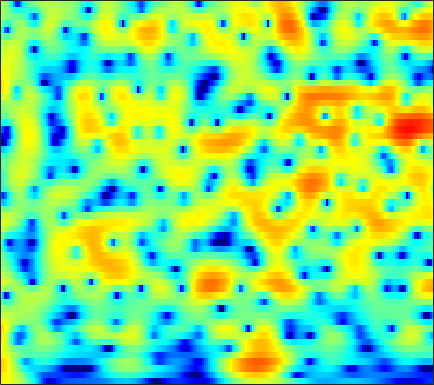

The file beside this chart, header and first rows:
5.4617, 5.3257, 5.0777, 4.7574, 4.4664, 4.0124, 3.4723, 3.0144, 2.3272, 1.5405, 0.65722, -0.071897, -1.1512, -2.363, -3.3583, -4.8264, -6.4839, -7.8763, -9.9211, -12.218, -14.66, -16.379, -17.904, -17.895
6.145, 5.928, 5.549, 5.07, 4.645, 3.991, 3.241, 2.618, 1.705, 0.7008, -0.3947, -1.271, -2.519, -3.854, -4.903, -6.354, -7.844, -8.96, -10.36, -11.54, -12.41, -12.83, -13.12, -13.21
7.225, 6.863, 6.23, 5.427, 4.707, 3.592, 2.305, 1.234, -0.3087, -1.919, -3.495, -4.564, -5.701, -6.424, -6.726, -6.921, -7.018, -7.094, -7.24, -7.474, -7.801, -8.13, -8.698, -9.457
7.373, 6.933, 6.173, 5.204, 4.333, 2.951, 1.291, -0.1633, -2.414, -5.028, -7.752, -9.307, -9.607, -8.357, -7.212, -5.913, -4.958, -4.457, -4.028, -3.82, -3.822, -3.95, -4.285, -4.795
5.44, 5.037, 4.396, 3.652, 3.042, 2.175, 1.287, 0.6375, -0.1844, -0.9064, -1.48, -1.805, -2.087, -2.21, -2.221, -2.173, -2.101, -2.045, -2.005, -2.013, -2.104, -2.224, -2.444, -2.744
4.999, 4.411, 3.518, 2.526, 1.753, 0.7173, -0.2472, -0.8733, -1.522, -1.921, -2.064, -2.033, -1.859, -1.59, -1.353, -1.044, -0.766, -0.5893, -0.426, -0.3425, -0.3437, -0.4051, -0.5428, -0.7774
5.879, 4.859, 3.219, 1.221, -0.5595, -3.378, -6.785, -9.57, -11.89, -10.46, -7.834, -6.071, -4.139, -2.619, -1.663, -0.6134, 0.2122, 0.6844, 1.156, 1.452, 1.576, 1.552, 1.398, 1.115
6.83, 5.672, 3.798, 1.499, -0.517, -3.599, -6.987, -9.42, -11.77, -12.33, -11.1, -9.344, -6.688, -4.243, -2.725, -1.081, 0.1175, 0.7611, 1.32, 1.555, 1.522, 1.341, 0.9157, 0.3665
7.252, 6.496, 5.25, 3.747, 2.442, 0.4717, -1.755, -3.547, -6.021, -7.984, -8.073, -6.751, -4.548, -2.582, -1.418, -0.2629, 0.4571, 0.7264, 0.7252, 0.3164, -0.5029, -1.398, -3.053, -5.201
4.856, 4.627, 4.179, 3.604, 3.109, 2.405, 1.697, 1.206, 0.6326, 0.2318, 0.01482, -0.02338, 0.03657, 0.1499, 0.2117, 0.2155, 0.04431, -0.218, -0.8089, -1.712, -2.956, -4.115, -6.12, -8.668
2.696, 2.719, 2.656, 2.53, 2.413, 2.242, 2.058, 1.92, 1.76, 1.623, 1.506, 1.41, 1.276, 1.113, 0.9598, 0.6828, 0.3029, -0.05986, -0.6706, -1.422, -2.333, -3.082, -4.161, -5.351
1.045, 0.9529, 0.8789, 0.869, 0.9094, 1.022, 1.177, 1.312, 1.487, 1.635, 1.742, 1.785, 1.791, 1.729, 1.632, 1.435, 1.146, 0.872, 0.429, -0.1042, -0.7478, -1.274, -2.013, -2.811
-1.668, -2.466, -3.163, -3.16, -2.709, -1.785, -0.7723, -0.08213, 0.694, 1.276, 1.711, 1.945, 2.151, 2.243, 2.25, 2.183, 2.05, 1.894, 1.617, 1.27, 0.8305, 0.429, -0.1736, -0.8173
-4.203, -7.949, -18, -14.23, -8.291, -4.142, -1.7, -0.4633, 0.6702, 1.403, 1.835, 2.028, 2.161, 2.217, 2.234, 2.249, 2.263, 2.257, 2.21, 2.084, 1.876, 1.61, 1.079, 0.3628
2.165, 1.381, 0.6278, 0.3433, 0.4371, 0.7997, 1.193, 1.381, 1.438, 1.281, 0.892, 0.4734, -0.1942, -0.8085, -1.097, -1.095, -0.6416, -0.1241, 0.6294, 1.232, 1.603, 1.71, 1.511, 0.8586
4.174, 3.856, 3.386, 2.904, 2.53, 1.989, 1.352, 0.8019, -0.07709, -1.222, -2.684, -4.107, -6.654, -10.71, -15.88, -19.02, -10.63, -6.941, -3.712, -1.516, -0.0975, 0.6027, 1.177, 1.324
2.9, 2.64, 2.131, 1.469, 0.8607, -0.1032, -1.225, -2.152, -3.497, -4.934, -6.364, -7.389, -8.642, -9.606, -9.904, -9.416, -7.888, -6.357, -4.324, -2.487, -0.9168, 0.02479, 0.9891, 1.708
1.484, 1.134, 0.4682, -0.4567, -1.304, -2.669, -4.319, -5.802, -8.082, -10.74, -13.43, -14.67, -14.23, -12.28, -10.69, -8.613, -6.689, -5.309, -3.55, -2.01, -0.6145, 0.3295, 1.399, 2.256
0.5471, 0.02015, -0.867, -1.954, -2.891, -4.323, -6.044, -7.565, -9.942, -12.95, -16.44, -18.19, -16.74, -13.42, -11.15, -8.636, -6.458, -4.992, -3.239, -1.606, -0.197, 0.7376, 1.851, 2.771
-0.3838, -1.239, -2.456, -3.671, -4.566, -5.703, -6.771, -7.552, -8.606, -9.555, -10.24, -10.54, -10.49, -9.888, -9.168, -7.853, -6.257, -4.959, -3.249, -1.591, -0.01229, 1.014, 2.213, 3.216
-2.081, -3.782, -6.276, -8.62, -9.764, -10.1, -9.684, -9.388, -9.316, -9.535, -10.17, -10.85, -11.93, -12.99, -13.23, -12.06, -9.553, -7.451, -4.745, -2.404, -0.4243, 0.8861, 2.346, 3.497
-2.727, -5.055, -9.294, -15.26, -18.32, -14.53, -11.41, -10.16, -9.368, -9.459, -10.24, -11.26, -13.47, -16.88, -19.84, -18.14, -12.68, -9.397, -6.027, -3.275, -1.057, 0.3246, 1.897, 3.143
0.1288, -0.9886, -2.494, -3.811, -4.586, -5.241, -5.632, -5.894, -6.328, -6.988, -7.795, -8.502, -9.416, -9.985, -10.07, -9.461, -8.149, -6.84, -4.841, -2.967, -1.203, -0.01776, 1.309, 2.411
2.919, 2.413, 1.677, 0.9089, 0.3479, -0.4294, -1.236, -1.895, -2.947, -4.157, -5.662, -6.988, -8.977, -11.04, -11.97, -11.31, -9.012, -7.072, -4.68, -2.587, -0.9441, 0.08507, 1.163, 1.916
4.133, 3.953, 3.624, 3.198, 2.827, 2.238, 1.525, 0.8843, -0.1456, -1.435, -3.114, -4.675, -7.404, -11.09, -13.83, -12.6, -8.446, -5.847, -3.296, -1.39, 0.001082, 0.6983, 1.317, 1.494
2.587, 2.607, 2.581, 2.499, 2.38, 2.167, 1.839, 1.524, 1.002, 0.3182, -0.4607, -1.109, -1.928, -2.586, -2.814, -2.695, -2.13, -1.548, -0.6412, 0.1248, 0.7375, 1.032, 1.131, 0.8719
-1.011, -0.9698, -0.7689, -0.4202, -0.1134, 0.2623, 0.5492, 0.6704, 0.6863, 0.5683, 0.3385, 0.1213, -0.1776, -0.4067, -0.4944, -0.4828, -0.3056, -0.07519, 0.2746, 0.6868, 1.005, 1.199, 1.277, 1.153
-7.498, -8.098, -7.178, -5.17, -3.632, -1.984, -0.7951, -0.1967, 0.2603, 0.4075, 0.2664, 0.03633, -0.4025, -0.8573, -1.158, -1.349, -1.235, -0.9368, -0.3767, 0.2865, 0.9289, 1.32, 1.757, 2.019
-11.72, -14.41, -11.37, -6.843, -4.37, -2.064, -0.5433, 0.2019, 0.7189, 0.7189, 0.2378, -0.4437, -1.825, -3.775, -5.511, -7.376, -7.051, -5.55, -3.23, -1.401, 0.06274, 0.8886, 1.755, 2.379
-4.179, -3.876, -3.025, -1.839, -0.888, 0.2749, 1.182, 1.623, 1.882, 1.697, 1.043, 0.1639, -1.577, -4.188, -6.804, -10.53, -9.935, -7.304, -4.478, -2.465, -1.119, -0.3376, 0.4381, 1.091
-4.132, -2.826, -1.306, 0.02201, 0.8704, 1.823, 2.53, 2.882, 3.094, 3.022, 2.636, 2.164, 1.308, 0.3013, -0.4709, -1.355, -1.944, -2.175, -2.371, -2.573, -2.86, -3.074, -3.174, -2.962
-4.852, -2.983, -1.06, 0.4545, 1.363, 2.339, 3.053, 3.443, 3.748, 3.828, 3.689, 3.46, 2.988, 2.36, 1.794, 0.9334, -0.07372, -0.978, -2.367, -4.247, -6.771, -9.414, -13.73, -14.49
-2.737, -1.787, -0.5784, 0.4927, 1.218, 2.048, 2.71, 3.098, 3.461, 3.645, 3.659, 3.541, 3.233, 2.732, 2.247, 1.416, 0.384, -0.5891, -2.094, -4.025, -6.312, -8.298, -10.58, -11.17
-1.981, -1.522, -0.799, -0.04831, 0.5257, 1.234, 1.896, 2.31, 2.778, 3.098, 3.258, 3.258, 3.11, 2.771, 2.4, 1.74, 0.9064, 0.1769, -0.9468, -2.156, -3.35, -4.212, -5.153, -5.806
-3.173, -2.907, -2.361, -1.594, -0.9547, -0.0416, 0.8553, 1.489, 2.215, 2.788, 3.17, 3.341, 3.38, 3.223, 2.956, 2.439, 1.723, 1.102, 0.1184, -0.9177, -2.027, -2.821, -3.83, -4.648
-7.351, -7.293, -6.526, -5.111, -3.854, -2.112, -0.5094, 0.5853, 1.824, 2.821, 3.557, 3.933, 4.189, 4.177, 3.994, 3.521, 2.794, 2.09, 0.9723, -0.3634, -1.91, -3.116, -4.774, -6.268
-20.45, -25.26, -16.9, -11.39, -8.39, -5.098, -2.369, -0.6452, 1.303, 2.828, 3.96, 4.536, 4.999, 5.091, 4.95, 4.455, 3.636, 2.773, 1.358, -0.4659, -2.686, -4.699, -7.978, -12.2
-15.5, -16.96, -17.57, -15.59, -12.42, -7.891, -4.077, -1.701, 0.8185, 2.709, 4.059, 4.762, 5.314, 5.452, 5.287, 4.74, 3.819, 2.873, 1.282, -0.7262, -3.102, -5.239, -8.426, -12.13
-11, -12.9, -15.95, -15.51, -11.69, -6.848, -3.125, -0.9617, 1.36, 3.081, 4.286, 4.905, 5.335, 5.369, 5.124, 4.467, 3.423, 2.432, 0.7382, -1.27, -3.506, -5.342, -7.738, -10.04
-4.955, -4.929, -4.641, -3.879, -2.992, -1.511, 0.07496, 1.192, 2.512, 3.552, 4.286, 4.635, 4.793, 4.614, 4.266, 3.475, 2.283, 1.176, -0.7489, -3.087, -5.943, -8.511, -12.07, -14.76
-1.783, -1.419, -0.8844, -0.2698, 0.2511, 0.963, 1.704, 2.249, 2.88, 3.387, 3.728, 3.841, 3.801, 3.504, 3.103, 2.295, 1.155, 0.06523, -1.748, -4.003, -6.928, -9.649, -14.16, -18.13
-0.6679, -0.1744, 0.3891, 0.8575, 1.165, 1.528, 1.865, 2.1, 2.399, 2.67, 2.865, 2.929, 2.887, 2.647, 2.306, 1.649, 0.7689, -0.09387, -1.395, -2.901, -4.548, -5.737, -7.145, -8.03
0.2965, 0.9391, 1.427, 1.564, 1.492, 1.295, 1.082, 1.014, 1.153, 1.497, 1.921, 2.212, 2.438, 2.438, 2.275, 1.835, 1.16, 0.506, -0.4912, -1.634, -2.819, -3.681, -4.802, -5.777
3.548, 3.795, 3.62, 2.862, 1.88, -0.02877, -2.432, -3.87, -3.584, -1.494, 0.4868, 1.567, 2.456, 2.816, 2.803, 2.441, 1.739, 1.091, 0.02812, -1.146, -2.345, -3.302, -4.696, -6.326
6.418, 6.098, 5.317, 4.027, 2.634, 0.005478, -3.771, -6.714, -6.175, -2.711, -0.2314, 0.9155, 1.748, 1.916, 1.665, 0.8977, -0.3165, -1.451, -3.214, -4.903, -6.216, -6.923, -7.531, -8.278
6.382, 5.972, 5.276, 4.396, 3.625, 2.529, 1.498, 0.9146, 0.4918, 0.4253, 0.4865, 0.4664, 0.2279, -0.3662, -1.1, -2.525, -4.563, -6.681, -10.6, -16.84, -23.27, -18.02, -13.5, -11.26
5.623, 5.358, 4.937, 4.437, 4.019, 3.421, 2.825, 2.387, 1.829, 1.288, 0.7202, 0.2486, -0.5117, -1.46, -2.325, -3.733, -5.463, -7.038, -9.351, -11.57, -12.73, -12.54, -11.43, -10.29
4.694, 4.644, 4.505, 4.276, 4.048, 3.668, 3.206, 2.807, 2.22, 1.56, 0.8257, 0.2235, -0.6447, -1.581, -2.324, -3.346, -4.387, -5.149, -6.067, -6.805, -7.293, -7.472, -7.527, -7.479
3.625, 3.861, 4.045, 4.08, 4.01, 3.791, 3.422, 3.049, 2.429, 1.678, 0.8027, 0.07858, -0.9305, -1.933, -2.64, -3.444, -4.064, -4.387, -4.647, -4.793, -4.862, -4.881, -4.929, -5.023
2.552, 3.13, 3.666, 3.958, 4.034, 3.953, 3.66, 3.307, 2.63, 1.724, 0.5621, -0.4763, -2.053, -3.774, -4.985, -6.097, -6.291, -5.87, -5.059, -4.233, -3.552, -3.174, -2.861, -2.761
1.743, 2.465, 3.157, 3.586, 3.757, 3.792, 3.614, 3.325, 2.709, 1.765, 0.4289, -0.8962, -3.291, -6.824, -11.01, -23.26, -15.26, -10.01, -6.183, -3.896, -2.443, -1.731, -1.127, -0.869
0.9786, 1.367, 1.763, 2.092, 2.304, 2.528, 2.632, 2.582, 2.326, 1.782, 0.9249, 0.05341, -1.394, -3.103, -4.36, -5.436, -5.229, -4.327, -2.907, -1.632, -0.664, -0.1575, 0.2207, 0.2913
-0.5357, -1.039, -1.58, -1.569, -1.113, -0.1771, 0.733, 1.265, 1.674, 1.776, 1.585, 1.283, 0.7559, 0.2075, -0.1208, -0.3814, -0.3283, -0.1109, 0.3348, 0.8425, 1.264, 1.474, 1.509, 1.241
-2.327, -5.186, -11.94, -15.02, -8.421, -3.638, -0.9712, 0.2979, 1.31, 1.771, 1.813, 1.646, 1.226, 0.737, 0.4097, 0.191, 0.3261, 0.6185, 1.255, 1.943, 2.516, 2.79, 2.903, 2.619
0.07515, -1.322, -3, -3.523, -2.94, -1.64, -0.4296, 0.208, 0.73, 0.8246, 0.5137, -0.004966, -1.109, -2.76, -4.279, -5.938, -5.57, -3.914, -1.501, 0.4664, 1.901, 2.63, 3.209, 3.342
1.865, 1.266, 0.507, -0.1162, -0.4518, -0.7375, -0.9143, -1.02, -1.177, -1.427, -1.887, -2.476, -3.728, -5.839, -8.291, -12.58, -11.6, -7.807, -3.845, -1.163, 0.6453, 1.597, 2.407, 2.837
2.237, 1.629, 0.6819, -0.4062, -1.305, -2.547, -3.704, -4.312, -4.664, -4.458, -4.039, -3.765, -3.606, -3.607, -3.655, -3.516, -2.967, -2.241, -1.09, 0.05159, 1.009, 1.573, 2.108, 2.416
2.566, 1.836, 0.5877, -1.046, -2.637, -5.496, -9.708, -14.09, -14.91, -9.636, -6.116, -4.344, -2.711, -1.596, -0.9542, -0.2831, 0.3006, 0.7165, 1.203, 1.603, 1.895, 2.024, 2.102, 2.038
